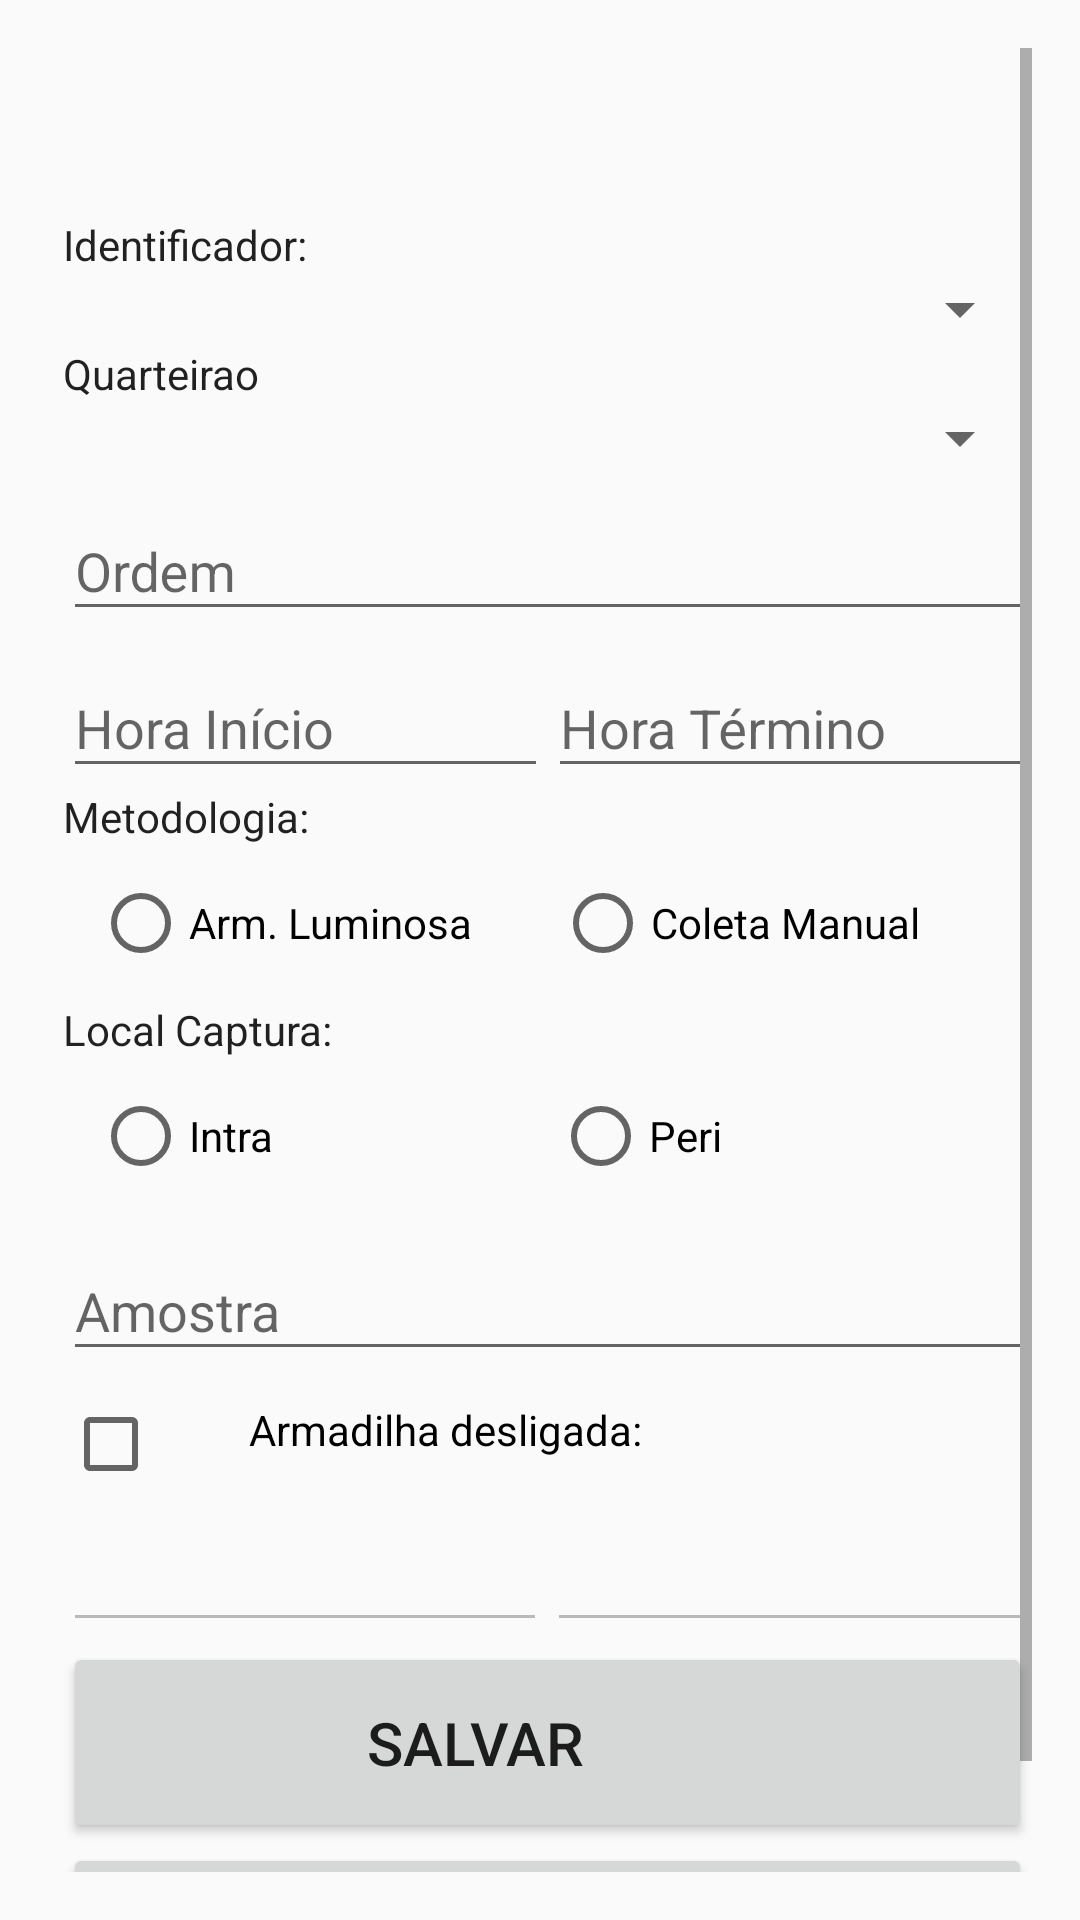

Here is an Android app screen rendered from its layout file. Give the layout XML and the strings, colors and styles it references.
<!-- AndroidManifest.xml: application theme AppTheme -->
<!-- res/layout/fragment_captura_det.xml -->
<ScrollView xmlns:android="http://schemas.android.com/apk/res/android"
    xmlns:tools="http://schemas.android.com/tools"
    android:layout_width="match_parent"
    android:layout_height="match_parent"
    android:padding="16dp"
    tools:context="com.sucen.flebweblv.CapturaDetFragment">
    <LinearLayout
        android:layout_width="match_parent"
        android:layout_height="wrap_content"
        android:orientation="vertical"
        android:paddingLeft="5dp"
        android:paddingTop="?attr/actionBarSize">

        <TextView
            android:id="@+id/textView77"
            android:layout_width="match_parent"
            android:layout_height="wrap_content"
            android:text="Identificador:"
            android:textAppearance="@style/TextAppearance.AppCompat.Body1" />

        <Spinner
            android:id="@+id/capDetSpIdentificador"
            android:layout_width="match_parent"
            android:layout_height="wrap_content"
            android:paddingBottom="10dp" />

        <TextView
            android:id="@+id/textView40"
            android:layout_width="wrap_content"
            android:layout_height="wrap_content"
            android:text="Quarteirao"
            android:textAppearance="@style/TextAppearance.AppCompat.Body1" />

        <Spinner
            android:id="@+id/capDetSpQuarteirao"
            android:layout_width="match_parent"
            android:layout_height="wrap_content"
            android:paddingBottom="10dp" />
        <android.support.design.widget.TextInputLayout
            android:layout_width="match_parent"
            android:layout_height="wrap_content">

            <android.support.design.widget.TextInputEditText
                android:id="@+id/capDetTxOrdem"
                android:layout_width="match_parent"
                android:layout_height="wrap_content"
                android:hint="Ordem"
                android:inputType="number" />
        </android.support.design.widget.TextInputLayout>

        <LinearLayout
            android:layout_width="match_parent"
            android:layout_height="wrap_content"
            android:orientation="horizontal">
            <android.support.design.widget.TextInputLayout
                android:layout_weight="0.5"
                android:layout_width="match_parent"
                android:layout_height="wrap_content">

                <android.support.design.widget.TextInputEditText
                    android:id="@+id/capDetTxHoraIni"
                    android:layout_width="match_parent"
                    android:layout_height="wrap_content"
                    android:hint="Hora Início"
                    android:inputType="time" />
            </android.support.design.widget.TextInputLayout>

            <android.support.design.widget.TextInputLayout
                android:layout_weight="0.5"
                android:layout_width="match_parent"
                android:layout_height="wrap_content">

            <android.support.design.widget.TextInputEditText
                android:id="@+id/capDetTxHoraFim"
                android:layout_width="match_parent"
                android:layout_height="wrap_content"
                android:hint="Hora Término"
                android:inputType="time" />
            </android.support.design.widget.TextInputLayout>
        </LinearLayout>
        <TextView
            android:id="@+id/textView43"
            android:layout_width="wrap_content"
            android:layout_height="wrap_content"
            android:text="Metodologia:"
            android:textAppearance="@style/TextAppearance.AppCompat.Body1" />

        <RadioGroup
            android:id="@+id/capDetRgMetodo"
            android:layout_width="match_parent"
            android:layout_height="wrap_content"
            android:orientation="horizontal"
            android:padding="10dp">

            <RadioButton
                android:id="@+id/capDetRbArmadilha"
                android:layout_width="wrap_content"
                android:layout_height="wrap_content"
                android:layout_weight="0.5"
                android:text="Arm. Luminosa"
                android:textAppearance="@style/TextAppearance.AppCompat.Body1" />

            <RadioButton
                android:id="@+id/capDetRbCaptura"
                android:layout_width="wrap_content"
                android:layout_height="wrap_content"
                android:layout_weight="0.5"
                android:text="Coleta Manual"
                android:textAppearance="@style/TextAppearance.AppCompat.Body1" />
        </RadioGroup>

        <TextView
            android:id="@+id/textView44"
            android:layout_width="wrap_content"
            android:layout_height="wrap_content"
            android:text="Local Captura:"
            android:textAppearance="@style/TextAppearance.AppCompat.Body1" />

        <RadioGroup
            android:id="@+id/capDetRgLocal"
            android:layout_width="match_parent"
            android:layout_height="wrap_content"
            android:orientation="horizontal"
            android:padding="10dp">

            <RadioButton
                android:id="@+id/capDetRbIntra"
                android:layout_width="wrap_content"
                android:layout_height="wrap_content"
                android:layout_weight="0.5"
                android:text="Intra"
                android:textAppearance="@style/TextAppearance.AppCompat.Body1" />

            <RadioButton
                android:id="@+id/capDetRbPeri"
                android:layout_width="wrap_content"
                android:layout_height="wrap_content"
                android:layout_weight="0.5"
                android:text="Peri"
                android:textAppearance="@style/TextAppearance.AppCompat.Body1" />

        </RadioGroup>

        <LinearLayout
            android:id="@+id/capDetLlIntra"
            android:orientation="vertical"
            android:visibility="gone"
            android:layout_width="match_parent"
            android:layout_height="wrap_content">

            <TextView
                android:id="@+id/textView49"
                android:layout_width="wrap_content"
                android:layout_height="wrap_content"
                android:text="Fonte Alimentar"
                android:textAppearance="@style/TextAppearance.AppCompat.Body1" />

            <Spinner
                android:id="@+id/capDetSpFonteIntra"
                android:layout_width="match_parent"
                android:layout_height="wrap_content"
                android:paddingBottom="10dp" />

        </LinearLayout>

        <LinearLayout
            android:id="@+id/capDetLlPeri"
            android:layout_width="match_parent"
            android:layout_height="wrap_content"
            android:rowCount="3"
            android:columnCount="3"
            android:orientation="vertical"
            android:visibility="gone">

            <TextView
                android:id="@+id/textView45"
                android:layout_width="wrap_content"
                android:layout_height="wrap_content"
                android:layout_row="0"
                android:layout_column="0"
                android:text="Local:"
                android:textAppearance="@style/TextAppearance.AppCompat.Body1" />

            <Spinner
                android:id="@+id/capDetSpLocal"
                android:layout_width="match_parent"
                android:layout_height="wrap_content"
                android:paddingBottom="10dp" />

            <TextView
                android:id="@+id/textView46"
                android:layout_width="wrap_content"
                android:layout_height="wrap_content"
                android:text="Fonte Alimentar:"
                android:textAppearance="@style/TextAppearance.AppCompat.Body1" />

            <Spinner
                android:id="@+id/capDetSpFontePeri"
                android:layout_width="match_parent"
                android:layout_height="wrap_content"
                android:paddingBottom="10dp" />

            <android.support.design.widget.TextInputLayout
                android:layout_width="match_parent"
                android:layout_height="wrap_content">

                <android.support.design.widget.TextInputEditText
                    android:id="@+id/capDetTxDistancia"
                    android:layout_width="match_parent"
                    android:layout_height="wrap_content"
                    android:hint="Distância"
                    android:inputType="number" />
            </android.support.design.widget.TextInputLayout>
        </LinearLayout>
        <android.support.design.widget.TextInputLayout
            android:layout_width="match_parent"
            android:layout_height="wrap_content">

            <android.support.design.widget.TextInputEditText
                android:id="@+id/capDetTxAmostra"
                android:layout_width="match_parent"
                android:layout_height="wrap_content"
                android:hint="Amostra"
                android:inputType="text" />
        </android.support.design.widget.TextInputLayout>

        <CheckBox
            android:id="@+id/capDetCkDesligada"
            android:layout_width="wrap_content"
            android:layout_height="wrap_content"
            android:paddingLeft="30dp"
            android:paddingTop="10dp"
            android:paddingBottom="20dp"
            android:text="Armadilha desligada:"
            android:textAppearance="@style/TextAppearance.AppCompat.Body1" />
        <TableLayout
            android:layout_width="match_parent"
            android:layout_height="wrap_content">
            <TableRow
                android:layout_width="match_parent"
                android:layout_height="wrap_content">
                <EditText
                    android:layout_width="match_parent"
                    android:layout_height="wrap_content"
                    android:inputType="numberDecimal"
                    android:enabled="false"
                    android:layout_weight="0.5"
                    android:id="@+id/capDetTxLatitude" />

                <EditText
                    android:layout_width="match_parent"
                    android:layout_height="wrap_content"
                    android:inputType="numberDecimal"
                    android:enabled="false"
                    android:layout_weight="0.5"
                    android:id="@+id/capDetTxLongitude" />
            </TableRow>
        </TableLayout>

        <Button
            android:id="@+id/btSalvaCap"
            android:layout_width="fill_parent"
            android:layout_height="wrap_content"
            android:drawableRight="@drawable/novo"
            android:paddingTop="20dp"
            android:paddingRight="60dp"
            android:paddingBottom="20dp"
            android:text="@string/salva"
            android:textSize="@dimen/font_size" />

        <Button
            android:id="@+id/btVoltaCap"
            android:layout_width="fill_parent"
            android:layout_height="wrap_content"
            android:drawableRight="@drawable/voltar"
            android:paddingTop="20dp"
            android:paddingRight="60dp"
            android:paddingBottom="20dp"
            android:text="@string/volta"
            android:textSize="@dimen/font_size" />
    </LinearLayout>
</ScrollView>
<!-- resources referenced by this layout -->
<resources>
  <dimen name="font_size">20sp</dimen>
  <string name="salva">Salvar</string>
  <string name="volta">Voltar</string>
  <style name="AppTheme" parent="Theme.AppCompat.Light.DarkActionBar">
          
          <item name="colorPrimary">@color/colorPrimary</item>
          <item name="colorPrimaryDark">@color/colorPrimaryDark</item>
          <item name="colorAccent">@color/colorAccent</item>
          <item name="panelBackground">@color/colorTexto1</item>
          <item name="backConsulta">@color/consultaNight</item>
          <item name="topoConsulta">@color/colorPrimary</item>
          <item name="textoConsulta">#000000</item>
          <item name="editTextColor">@color/colorTexto2</item>
      </style>
  <color name="colorPrimary">#4de255</color>
  <color name="colorPrimaryDark">#278032</color>
  <color name="colorAccent">#313cd9</color>
  <color name="colorTexto1">#ffffff</color>
  <color name="consultaNight">#5E7472</color>
  <color name="colorTexto2">#04273b</color>
</resources>
